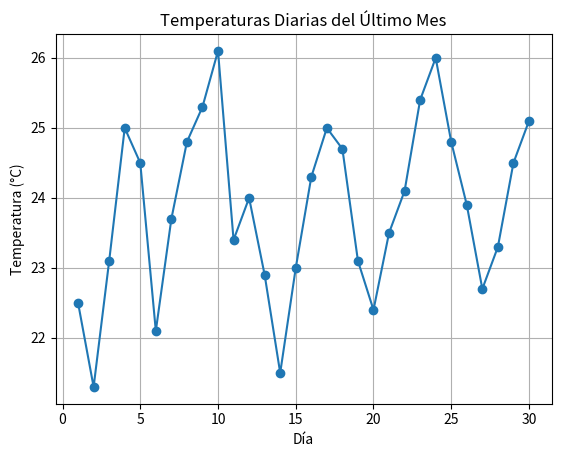

The matplotlib source for this figure:
productos = ["manzanas", "bananas", "cerezas", "duraznos", "peras"]

primer_producto = productos[0]
print(primer_producto)


productos.append("kiwis")
print(productos)

productos.pop(1)  # Elimina el elemento en el índice 1
productos.remove("cerezas")  # Elimina la primera aparición de "cerezas"
print(productos)

inventario = ["manzanas", "bananas", "zanahorias", "espinacas", "brocoli", "cebolla", "kiwis"]

import array

ventas_mensuales = array.array('i', [120, 135, 150, 145, 160, 155, 130, 140, 125, 170, 160, 180])

total_anual = sum(ventas_mensuales)
print(f"Venta total anual: {total_anual} unidades")

promedio_mensual = total_anual / len(ventas_mensuales)
print(f"Promedio de ventas mensuales: {promedio_mensual:.2f} unidades")

mes_baja = ventas_mensuales.index(min(ventas_mensuales)) + 1
mes_alta = ventas_mensuales.index(max(ventas_mensuales)) + 1
print(f"Mes con la venta más baja: {mes_baja} (Venta: {min(ventas_mensuales)} unidades)")
print(f"Mes con la venta más alta: {mes_alta} (Venta: {max(ventas_mensuales)} unidades)")

import numpy as np

temperaturas_diarias = np.array([22.5, 21.3, 23.1, 25.0, 24.5, 22.1, 23.7, 24.8, 25.3, 26.1, 
                                 23.4, 24.0, 22.9, 21.5, 23.0, 24.3, 25.0, 24.7, 23.1, 22.4, 
                                 23.5, 24.1, 25.4, 26.0, 24.8, 23.9, 22.7, 23.3, 24.5, 25.1])

temperatura_media = np.mean(temperaturas_diarias)
print(f"Temperatura media del mes: {temperatura_media:.2f}°C")

temperatura_maxima = np.max(temperaturas_diarias)
temperatura_minima = np.min(temperaturas_diarias)
print(f"Temperatura máxima del mes: {temperatura_maxima}°C")
print(f"Temperatura mínima del mes: {temperatura_minima}°C")

import matplotlib.pyplot as plt

dias = np.arange(1, 31)
plt.plot(dias, temperaturas_diarias, marker='o')
plt.xlabel('Día')
plt.ylabel('Temperatura (°C)')
plt.title('Temperaturas Diarias del Último Mes')
plt.grid(True)
plt.show()